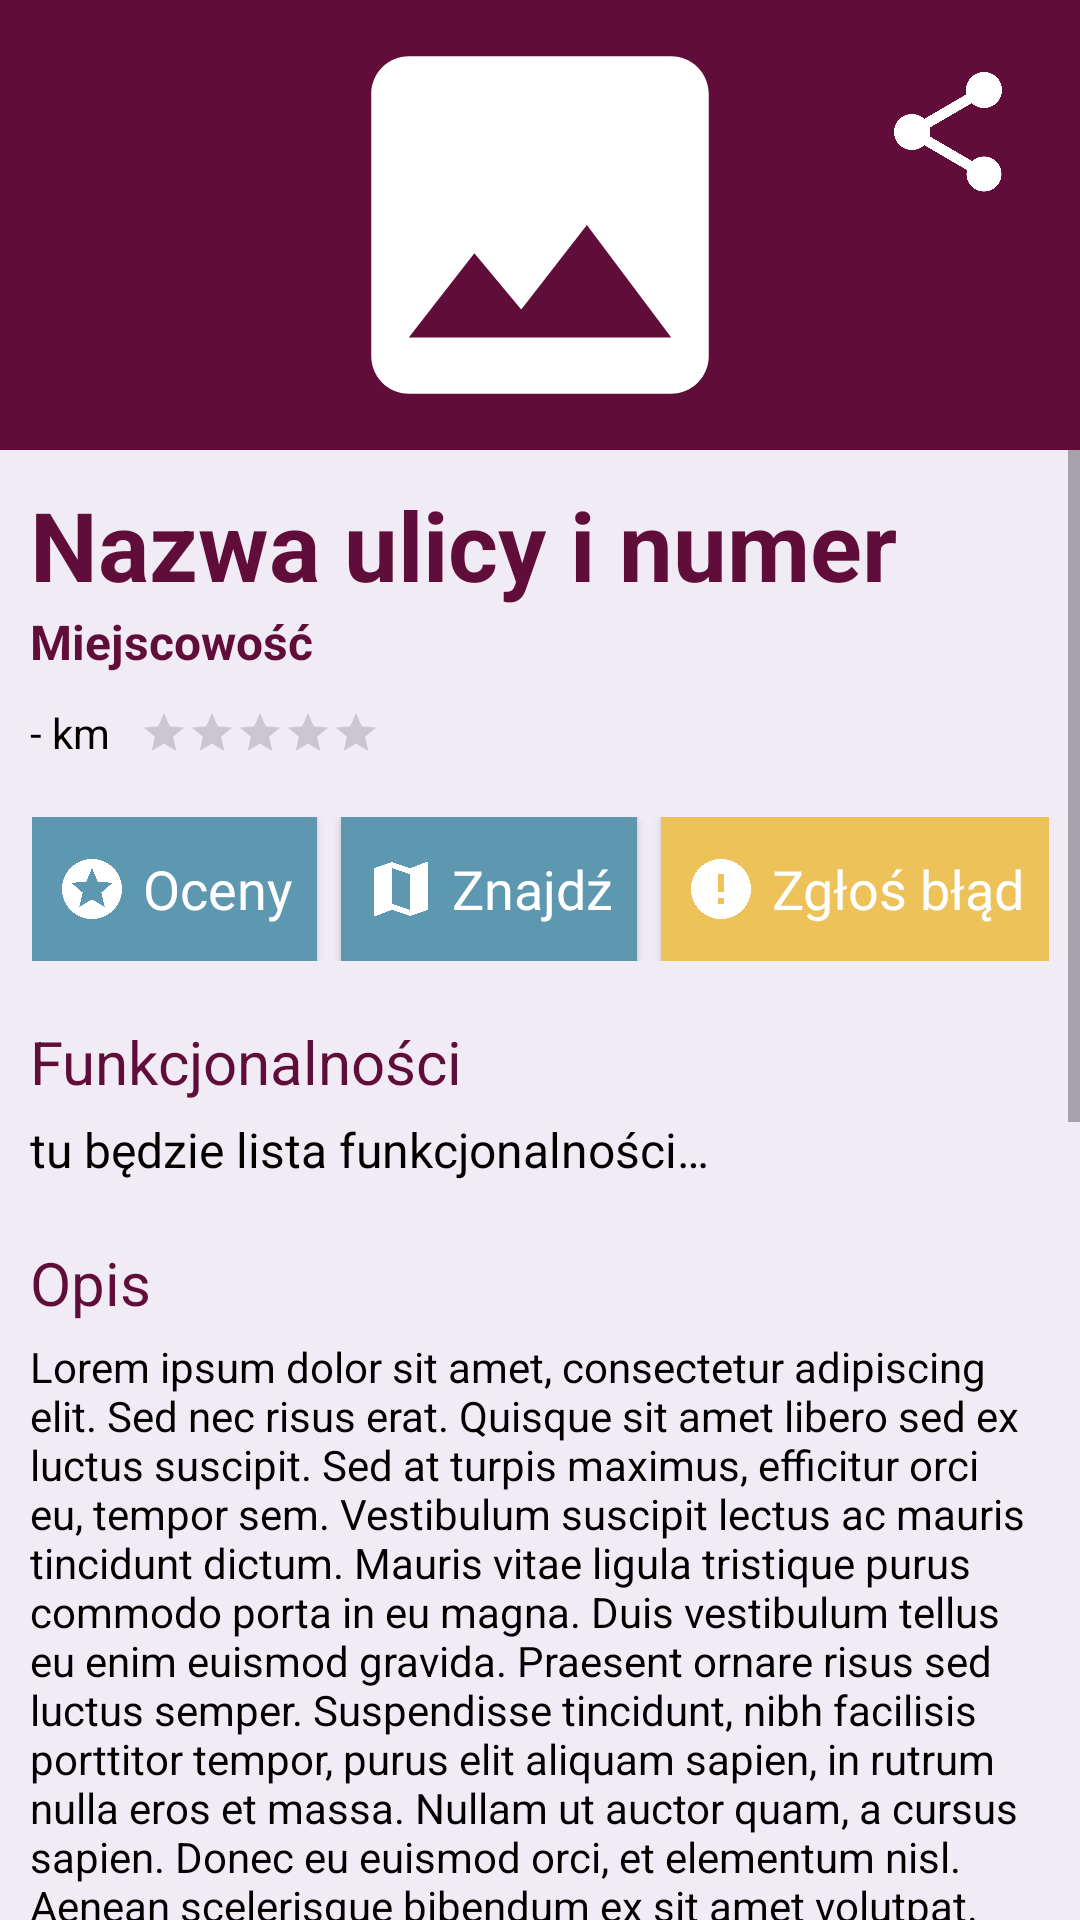

Layout XML and referenced resources for this Android screen:
<!-- AndroidManifest.xml: application theme AppTheme -->
<!-- res/layout/activity_playground_details.xml -->
<android.support.constraint.ConstraintLayout xmlns:android="http://schemas.android.com/apk/res/android"
    android:layout_width="match_parent"
    android:layout_height="match_parent"
    android:background="@color/colorBackground"
    xmlns:app="http://schemas.android.com/apk/res-auto">

    <include layout="@layout/playground_details_header"/>

    <ScrollView
        android:layout_width="0dp"
        android:layout_height="0dp"
        app:layout_constraintBottom_toBottomOf="parent"
        app:layout_constraintStart_toStartOf="parent"
        app:layout_constraintEnd_toEndOf="parent"
        app:layout_constraintTop_toBottomOf="@id/playgroundDetails_header">

        <android.support.constraint.ConstraintLayout
            app:layout_constraintTop_toTopOf="parent"
            android:layout_width="match_parent"
            android:layout_height="wrap_content">

            <include layout="@layout/playground_details_address"/>

            <android.support.constraint.ConstraintLayout
                app:layout_constraintTop_toBottomOf="@id/playgroundComments_address"
                app:layout_constraintStart_toStartOf="parent"
                android:paddingStart="10dp"
                android:paddingEnd="10dp"
                android:layout_width="match_parent"
                android:layout_height="wrap_content">

                <TextView
                    android:id="@+id/playgroundDetails_distance"
                    android:layout_marginTop="5dp"
                    app:layout_constraintStart_toStartOf="parent"
                    android:text="@string/distance_default"
                    android:textColor="@color/colorStandardText"
                    android:layout_width="wrap_content"
                    android:layout_height="wrap_content" />

                <RatingBar
                    app:layout_constraintTop_toTopOf="@id/playgroundDetails_distance"
                    app:layout_constraintBottom_toBottomOf="@id/playgroundDetails_distance"
                    app:layout_constraintStart_toEndOf="@id/playgroundDetails_distance"
                    style="@style/Base.Widget.AppCompat.RatingBar.Small"
                    android:layout_marginStart="10dp"
                    android:id="@+id/playgroundDetails_rating"
                    android:layout_width="wrap_content"
                    android:layout_height="wrap_content"
                    android:isIndicator="true"/>

                <android.support.constraint.ConstraintLayout
                    android:paddingTop="20dp"
                    app:layout_constraintTop_toBottomOf="@id/playgroundDetails_rating"
                    app:layout_constraintStart_toStartOf="parent"
                    app:layout_constraintEnd_toEndOf="parent"
                    android:id="@+id/playgroundDetails_actionButtons"
                    android:layout_width="wrap_content"
                    android:layout_height="wrap_content">
                    <Button
                        android:drawableStart="@drawable/ic_rate"
                        android:drawablePadding="5dp"
                        android:paddingStart="8dp"
                        android:paddingEnd="8dp"
                        android:id="@+id/playgroundDetails_rateBtn"
                        android:layout_height="48dp"
                        android:layout_width="wrap_content"
                        android:background="@color/colorAccent"
                        android:fontFamily="@font/roboto"
                        android:text="@string/rates"
                        android:textAllCaps="false"
                        android:textColor="#fff"
                        android:textSize="18sp"
                        android:onClick="onRateBtnClick"
                        />

                    <Button
                        android:drawableStart="@drawable/ic_map"
                        android:drawablePadding="5dp"
                        android:paddingStart="8dp"
                        android:paddingEnd="8dp"
                        android:layout_marginStart="8dp"
                        android:id="@+id/playgroundDetails_mapBtn"
                        app:layout_constraintStart_toEndOf="@id/playgroundDetails_rateBtn"
                        android:layout_height="48dp"
                        android:layout_width="wrap_content"
                        android:background="@color/colorAccent"
                        android:fontFamily="@font/roboto"
                        android:text="@string/find"
                        android:textAllCaps="false"
                        android:textColor="#fff"
                        android:textSize="18sp"
                        android:onClick="onMapBtnClick"
                        />

                    <Button
                        android:drawableStart="@drawable/ic_error"
                        android:drawablePadding="5dp"
                        android:paddingStart="8dp"
                        android:paddingEnd="8dp"
                        android:layout_marginStart="8dp"
                        android:id="@+id/playgroundDetails_reportBtn"
                        app:layout_constraintStart_toEndOf="@id/playgroundDetails_mapBtn"
                        android:layout_height="48dp"
                        android:layout_width="wrap_content"
                        android:background="@color/colorAlert"
                        android:fontFamily="@font/roboto"
                        android:text="@string/report_error"
                        android:textAllCaps="false"
                        android:textColor="#fff"
                        android:textSize="18sp"
                        android:onClick="onReportBtnClick"
                        />
                </android.support.constraint.ConstraintLayout>

                <TextView
                    app:layout_constraintTop_toBottomOf="@id/playgroundDetails_actionButtons"
                    android:id="@+id/playgroundDetails_featuresHeader"
                    android:paddingTop="20dp"
                    android:textSize="20sp"
                    android:textColor="@color/colorPrimaryDark"
                    android:text="@string/features"
                    android:layout_width="wrap_content"
                    android:layout_height="wrap_content" />

                <TextView
                    app:layout_constraintTop_toBottomOf="@id/playgroundDetails_featuresHeader"
                    android:id="@+id/playgroundDetails_features"
                    android:paddingTop="5dp"
                    android:textSize="16sp"
                    android:textColor="@color/colorStandardText"
                    android:text="@string/features_default"
                    android:layout_width="wrap_content"
                    android:layout_height="wrap_content" />

                <TextView
                    android:paddingTop="20dp"
                    app:layout_constraintTop_toBottomOf="@id/playgroundDetails_features"
                    android:id="@+id/playgroundDetails_descriptionHeader"
                    android:textSize="20sp"
                    android:textColor="@color/colorPrimaryDark"
                    android:text="@string/description"
                    android:layout_width="wrap_content"
                    android:layout_height="wrap_content" />

                <TextView
                    app:layout_constraintTop_toBottomOf="@id/playgroundDetails_descriptionHeader"
                    android:paddingTop="5dp"
                    android:id="@+id/playgroundDetails_descriptionView"
                    android:paddingBottom="5dp"
                    android:textSize="14sp"
                    android:textColor="@color/colorStandardText"
                    android:text="@string/lipsum"
                    android:layout_width="match_parent"
                    android:layout_height="wrap_content"
                    />

            </android.support.constraint.ConstraintLayout>
        </android.support.constraint.ConstraintLayout>
    </ScrollView>
</android.support.constraint.ConstraintLayout>
<!-- res/layout/playground_details_header.xml (included above) -->
<?xml version="1.0" encoding="utf-8"?>

<android.support.constraint.ConstraintLayout
    xmlns:android="http://schemas.android.com/apk/res/android"
    xmlns:app="http://schemas.android.com/apk/res-auto"
    android:id="@+id/playgroundDetails_header"
    android:background="@color/colorPrimaryDark"
    android:layout_width="match_parent"
    android:layout_height="wrap_content">
    <ImageView
        android:src="@drawable/ic_photo"
        android:id="@+id/playgroundDetails_photo"
        app:layout_constraintEnd_toEndOf="parent"
        app:layout_constraintStart_toStartOf="parent"
        android:layout_width="150dp"
        android:layout_height="150dp" />
    <ImageView
        app:layout_constraintEnd_toEndOf="parent"
        app:layout_constraintTop_toTopOf="parent"
        android:src="@drawable/ic_share"
        android:layout_marginEnd="20dp"
        android:layout_marginTop="20dp"
        android:layout_width="48dp"
        android:layout_height="48dp" />
</android.support.constraint.ConstraintLayout>
<!-- res/layout/playground_details_address.xml (included above) -->
<?xml version="1.0" encoding="utf-8"?>

<android.support.constraint.ConstraintLayout xmlns:android="http://schemas.android.com/apk/res/android"
    xmlns:app="http://schemas.android.com/apk/res-auto"
    android:padding="10dp"
    android:id="@+id/playgroundComments_address"
    android:layout_width="match_parent"
    android:layout_height="wrap_content">

    <TextView
        android:textStyle="bold"
        android:id="@+id/playgroundComments_street"
        android:text="@string/playground_street_default"
        android:maxLines="1"
        android:ellipsize="end"
        android:textSize="32sp"
        android:textColor="@color/colorPrimaryDark"
        android:layout_width="wrap_content"
        android:layout_height="wrap_content"/>

    <TextView
        android:id="@+id/playgroundComments_town"
        android:textStyle="bold"
        android:text="@string/playground_town_default"
        android:maxLines="1"
        android:ellipsize="end"
        android:textSize="16sp"
        android:textColor="@color/colorPrimaryDark"
        app:layout_constraintTop_toBottomOf="@id/playgroundComments_street"
        android:layout_width="wrap_content"
        android:layout_height="wrap_content" />

</android.support.constraint.ConstraintLayout>
<!-- resources referenced by this layout -->
<resources>
  <color name="colorAccent">#5d97b0</color>
  <color name="colorAlert">#ecc259</color>
  <color name="colorBackground">#f0ebf4</color>
  <color name="colorPrimaryDark">#610d39</color>
  <color name="colorStandardText">#000</color>
  <!-- drawable ic_error (drawable) -->
  <vector xmlns:android="http://schemas.android.com/apk/res/android"
      android:width="24dp"
      android:height="24dp"
      android:viewportHeight="24.0"
      android:viewportWidth="24.0">
      <path
          android:pathData="M12 2C6.48 2 2 6.48 2 12s4.48 10 10 10 10-4.48 10-10S17.52 2 12 2zm1 15h-2v-2h2v2zm0-4h-2V7h2v6z"
          android:fillColor="#fff"/>
  </vector>
  <string name="description">Opis</string>
  <string name="distance_default">- km</string>
  <string name="features">Funkcjonalności</string>
  <string name="features_default">tu będzie lista funkcjonalności…</string>
  <string name="find">Znajdź</string>
  <string name="lipsum">Lorem ipsum dolor sit amet, consectetur adipiscing elit. Sed nec risus erat. Quisque sit amet libero sed ex luctus suscipit. Sed at turpis maximus, efficitur orci eu, tempor sem. Vestibulum suscipit lectus ac mauris tincidunt dictum. Mauris vitae ligula tristique purus commodo porta in eu magna. Duis vestibulum tellus eu enim euismod gravida. Praesent ornare risus sed luctus semper. Suspendisse tincidunt, nibh facilisis porttitor tempor, purus elit aliquam sapien, in rutrum nulla eros et massa. Nullam ut auctor quam, a cursus sapien. Donec eu euismod orci, et elementum nisl. Aenean scelerisque bibendum ex sit amet volutpat. Vivamus pellentesque hendrerit lorem ut auctor. Maecenas tristique eros vel ornare volutpat. Fusce et massa ullamcorper, egestas neque eu, tincidunt risus. Donec cursus urna sit amet vulputate rhoncus. Nulla mi ex, mattis ut consectetur at, aliquam vel velit.\n\nCurabitur fringilla purus sit amet arcu maximus, at volutpat neque pulvinar. Mauris feugiat in tellus quis fermentum. Pellentesque volutpat turpis sed pretium bibendum. Donec viverra volutpat purus ut pulvinar. Sed est eros, rhoncus et sapien id, eleifend tempor lacus. Donec sagittis ex ut fermentum condimentum. Suspendisse pellentesque sem sodales neque pellentesque lobortis. In tempor turpis nec risus ultricies, porta eleifend eros posuere. Morbi egestas, magna et aliquet consequat, sem ipsum pulvinar urna, tristique ultricies sapien elit vel tortor. Donec ornare elementum quam, ut convallis est interdum at. Aenean quis lacus diam. Etiam nisl mauris, lacinia sit amet aliquet eget, facilisis vitae ante. Sed aliquet, risus at gravida semper, dui dui blandit enim, eu viverra elit arcu at ligula. Aenean et diam ligula. Cras quis ex dictum, viverra ligula efficitur, bibendum massa. Nulla cursus non arcu quis pellentesque.\n\nNunc in nunc dapibus, auctor justo sit amet, elementum risus. Morbi hendrerit nunc neque, eu malesuada est vulputate vel. Pellentesque erat quam, ullamcorper ac pretium vel, mattis quis mi. Vivamus sagittis posuere justo eget accumsan. Vivamus vitae nibh ut sapien sollicitudin ullamcorper. Aliquam viverra eros dui, eget iaculis erat finibus sed. Aenean nisl nisi, efficitur sed convallis quis, molestie sed mi. Nullam in porta felis. Nullam ac turpis feugiat quam elementum accumsan nec eget mi.</string>
  <string name="playground_street_default">Nazwa ulicy i numer</string>
  <string name="playground_town_default">Miejscowość</string>
  <string name="rates">Oceny</string>
  <string name="report_error">Zgłoś błąd</string>
  <style name="AppTheme" parent="Theme.AppCompat.Light.NoActionBar">
          
          <item name="colorPrimary">@color/colorPrimary</item>
          <item name="colorPrimaryDark">@color/colorPrimaryDark</item>
          <item name="colorAccent">@color/colorAccent</item>
      </style>
  <color name="colorPrimary">#e64398</color>
</resources>
